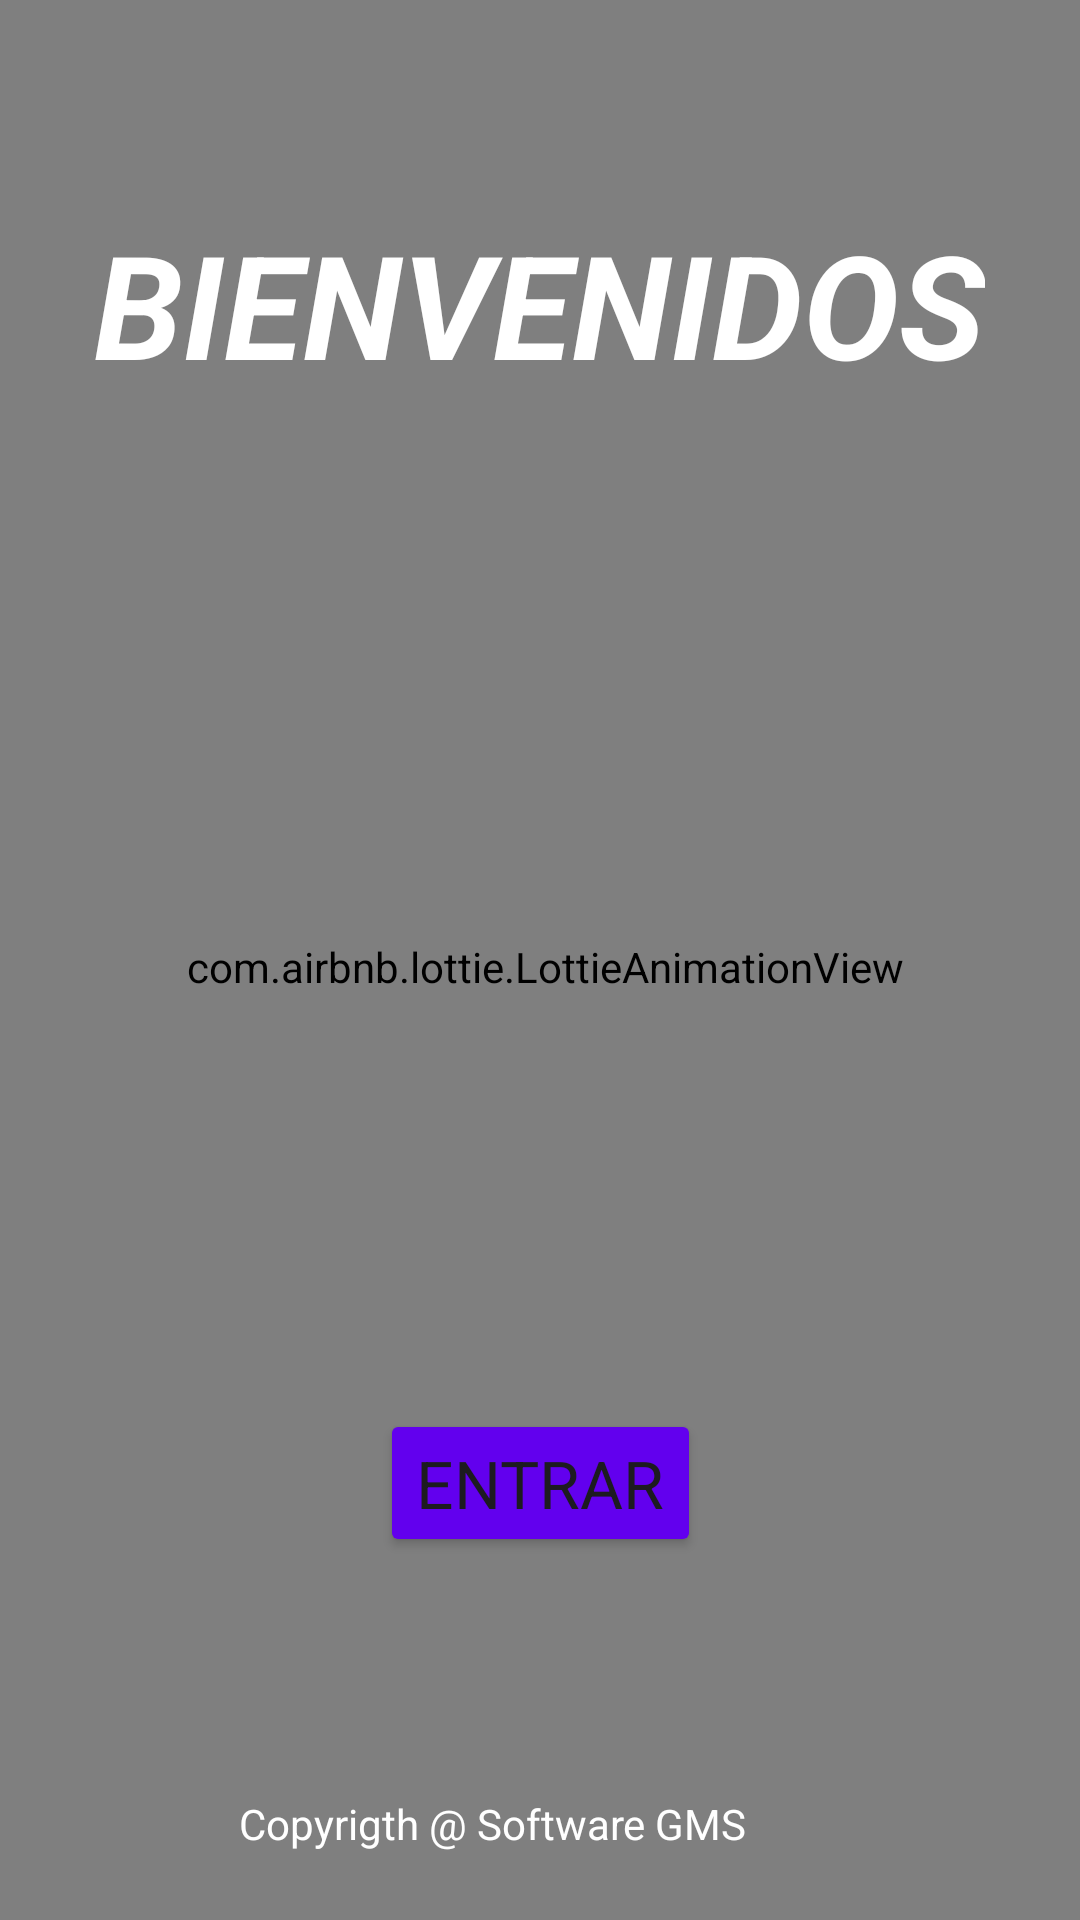

This screen was rendered from an Android layout file. Write that file and the resources it references.
<!-- AndroidManifest.xml: application theme Theme.BibliotecaUT -->
<!-- res/layout/activity_main.xml -->
<?xml version="1.0" encoding="utf-8"?>
<androidx.constraintlayout.widget.ConstraintLayout xmlns:android="http://schemas.android.com/apk/res/android"
    xmlns:app="http://schemas.android.com/apk/res-auto"
    xmlns:tools="http://schemas.android.com/tools"
    android:layout_width="match_parent"
    android:layout_height="match_parent"
    tools:context=".MainActivity">

    <com.airbnb.lottie.LottieAnimationView
        android:id="@+id/animationView"
        android:layout_width="500dp"
        android:layout_height="850dp"
        app:layout_constraintBottom_toBottomOf="parent"
        app:layout_constraintEnd_toEndOf="parent"
        app:layout_constraintHorizontal_bias="0.492"
        app:layout_constraintStart_toStartOf="parent"
        app:layout_constraintTop_toTopOf="parent"
        app:layout_constraintVertical_bias="0.492"
        app:lottie_autoPlay="true"
        app:lottie_loop="true"
        app:lottie_rawRes="@raw/cielo" />

    <Button
        android:id="@+id/button"
        android:layout_width="wrap_content"
        android:layout_height="wrap_content"
        android:backgroundTint="@color/design_default_color_primary"
        android:onClick="Siguiente"
        android:text="@string/BtnEntrar"
        android:textAppearance="@style/TextAppearance.AppCompat.Large"
        android:visibility="visible"
        app:layout_constraintBottom_toBottomOf="parent"
        app:layout_constraintEnd_toEndOf="parent"
        app:layout_constraintStart_toStartOf="parent"
        app:layout_constraintTop_toTopOf="parent"
        app:layout_constraintVertical_bias="0.795" />

    <TextView
        android:id="@+id/textView"
        android:layout_width="200dp"
        android:layout_height="40dp"
        android:backgroundTint="@color/white"
        android:backgroundTintMode="add"
        android:text="Copyrigth @ Software GMS"
        android:textColor="@color/white"
        app:layout_constraintBottom_toBottomOf="parent"
        app:layout_constraintEnd_toEndOf="parent"
        app:layout_constraintHorizontal_bias="0.497"
        app:layout_constraintStart_toStartOf="parent"
        app:layout_constraintTop_toTopOf="parent"
        app:layout_constraintVertical_bias="0.997" />

    <TextView
        android:id="@+id/textView2"
        android:layout_width="wrap_content"
        android:layout_height="wrap_content"
        android:text="BIENVENIDOS"
        android:textSize="48sp"
        android:textStyle="bold|italic"
        android:textColor="@color/white"
        app:layout_constraintBottom_toBottomOf="parent"
        app:layout_constraintEnd_toEndOf="parent"
        app:layout_constraintHorizontal_bias="0.498"
        app:layout_constraintStart_toStartOf="parent"
        app:layout_constraintTop_toTopOf="parent"
        app:layout_constraintVertical_bias="0.12" />

</androidx.constraintlayout.widget.ConstraintLayout>
<!-- resources referenced by this layout -->
<resources>
  <string name="BtnEntrar">ENTRAR</string>
  <style name="Theme.BibliotecaUT" parent="Base.Theme.BibliotecaUT" />
  <style name="Base.Theme.BibliotecaUT" parent="Theme.Material3.DayNight.NoActionBar">
          
          
      </style>
  <!-- not gathered from this repository: default colours our renderer supplied (Android Studio template values) -->
  <color name="white">#FFFFFFFF</color>
</resources>
